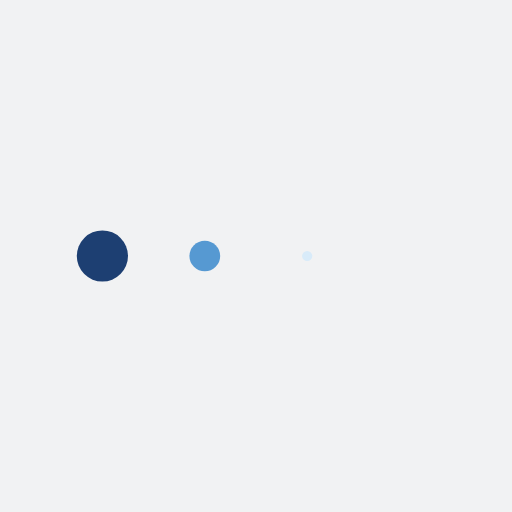
t = 0.00 s
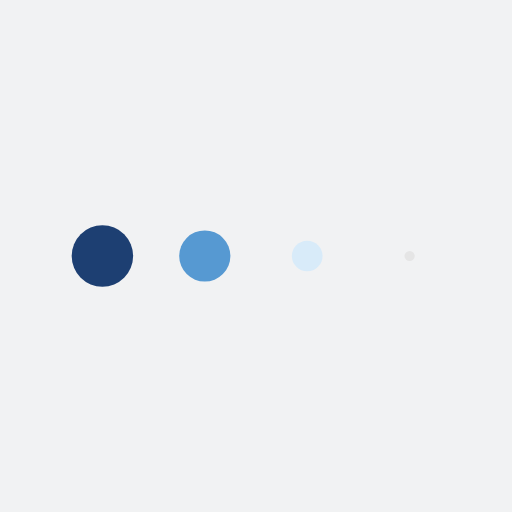
t = 0.13 s
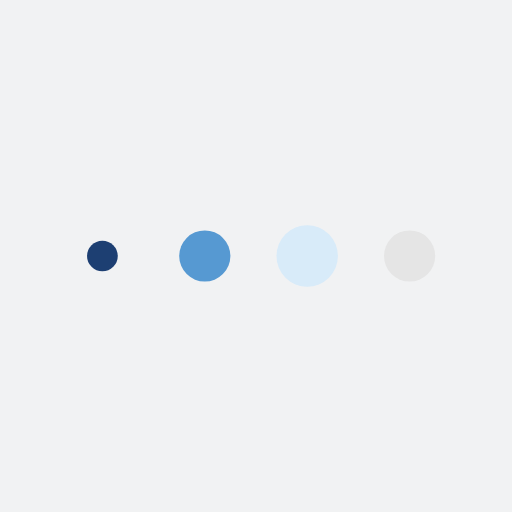
t = 0.38 s
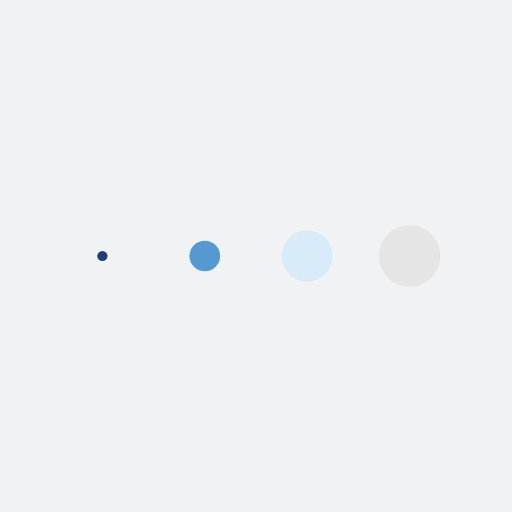
t = 0.50 s
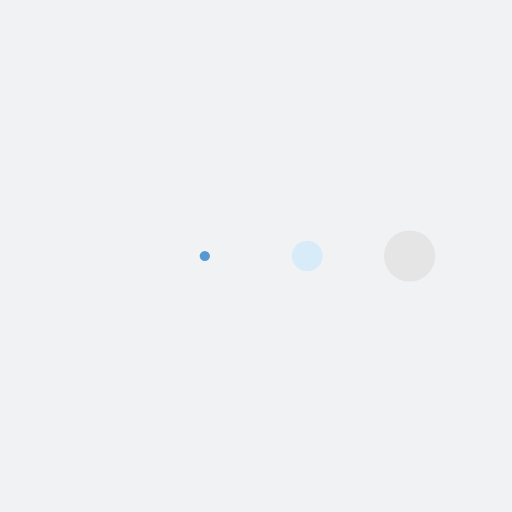
t = 0.63 s
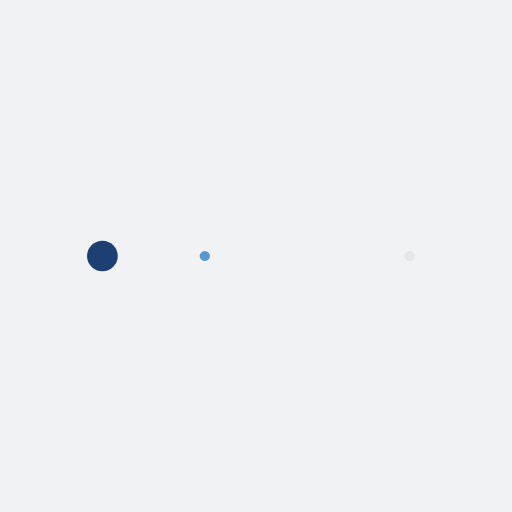
t = 0.88 s

The animated SVG that drew these frames (rendered in a browser with its animation timeline set to each time). Animation: 4 SMIL elements (animateTransform=4); one cycle of 1.00 s, repeats indefinitely.

<svg xmlns="http://www.w3.org/2000/svg" xmlns:xlink="http://www.w3.org/1999/xlink" style="margin: auto; background: rgb(241, 242, 243); display: block; shape-rendering: auto;" width="200px" height="200px" viewBox="0 0 100 100" preserveAspectRatio="xMidYMid">
<g transform="translate(20 50)">
<circle cx="0" cy="0" r="6" fill="#1d3f72">
  <animateTransform attributeName="transform" type="scale" begin="-0.375s" calcMode="spline" keySplines="0.3 0 0.7 1;0.3 0 0.7 1" values="0;1;0" keyTimes="0;0.5;1" dur="1s" repeatCount="indefinite"></animateTransform>
</circle>
</g><g transform="translate(40 50)">
<circle cx="0" cy="0" r="6" fill="#5699d2">
  <animateTransform attributeName="transform" type="scale" begin="-0.25s" calcMode="spline" keySplines="0.3 0 0.7 1;0.3 0 0.7 1" values="0;1;0" keyTimes="0;0.5;1" dur="1s" repeatCount="indefinite"></animateTransform>
</circle>
</g><g transform="translate(60 50)">
<circle cx="0" cy="0" r="6" fill="#d8ebf9">
  <animateTransform attributeName="transform" type="scale" begin="-0.125s" calcMode="spline" keySplines="0.3 0 0.7 1;0.3 0 0.7 1" values="0;1;0" keyTimes="0;0.5;1" dur="1s" repeatCount="indefinite"></animateTransform>
</circle>
</g><g transform="translate(80 50)">
<circle cx="0" cy="0" r="6" fill="#e5e5e5">
  <animateTransform attributeName="transform" type="scale" begin="0s" calcMode="spline" keySplines="0.3 0 0.7 1;0.3 0 0.7 1" values="0;1;0" keyTimes="0;0.5;1" dur="1s" repeatCount="indefinite"></animateTransform>
</circle>
</g>
</svg>
